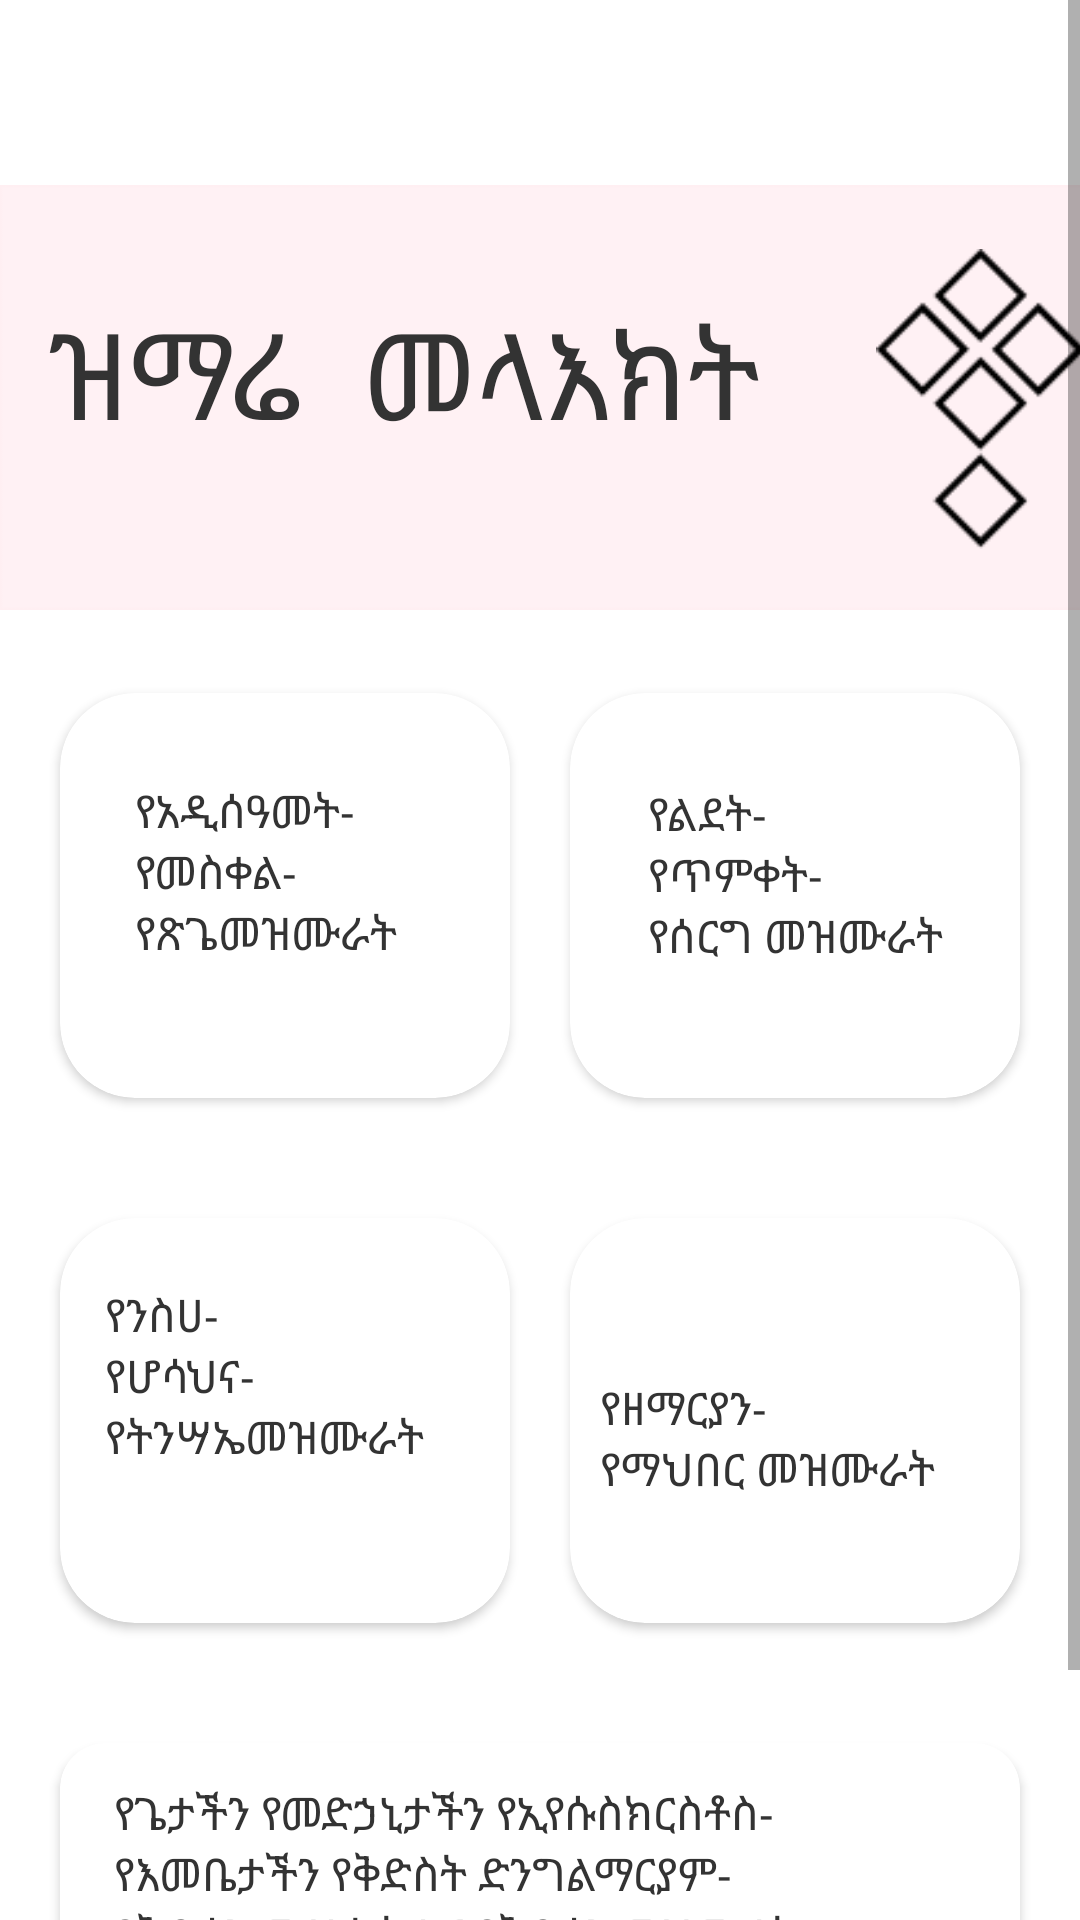

Reconstruct the res/layout file that produces this screen, plus the resources it refers to.
<!-- AndroidManifest.xml: application theme Theme.MezmureTewahido -->
<!-- res/layout/activity_main.xml -->
<?xml version="1.0" encoding="utf-8"?>
<androidx.drawerlayout.widget.DrawerLayout xmlns:android="http://schemas.android.com/apk/res/android"
    xmlns:app="http://schemas.android.com/apk/res-auto"
    xmlns:tools="http://schemas.android.com/tools"
    android:layout_width="match_parent"
    android:layout_height="match_parent"
    android:orientation="vertical"
    android:id="@+id/drawer_layout"
    tools:context=".MainActivity"
    android:fitsSystemWindows="true"
    >


    <com.google.android.material.navigation.NavigationView
        android:id="@+id/nav_view"
        android:layout_width="wrap_content"
        android:layout_height="match_parent"
        android:layout_gravity="start"
        app:headerLayout="@layout/header_header"
        app:menu="@menu/menu" />



    <ScrollView
        android:layout_width="match_parent"
        android:layout_height="match_parent">

        <androidx.constraintlayout.widget.ConstraintLayout
            android:layout_width="match_parent"
            android:layout_height="match_parent">

            <androidx.appcompat.widget.Toolbar
                android:id="@+id/toolbar"
                android:layout_width="401dp"
                android:layout_height="54dp"
                android:background="#00FFFFFF"
                app:layout_constraintBottom_toTopOf="@+id/imageView"
                app:layout_constraintEnd_toEndOf="parent"
                app:layout_constraintHorizontal_bias="0.0"
                app:layout_constraintStart_toStartOf="parent"
                app:layout_constraintTop_toTopOf="parent"
                app:layout_constraintVertical_bias="0.28">
            </androidx.appcompat.widget.Toolbar>



            <ImageView
                android:id="@+id/imageView"
                android:layout_width="409dp"
                android:layout_height="157dp"
                android:src="@drawable/rectangle"
                app:layout_constraintEnd_toEndOf="parent"
                app:layout_constraintHorizontal_bias="0.0"
                app:layout_constraintStart_toStartOf="parent"
                app:layout_constraintTop_toBottomOf="@+id/toolbar" />


            <ImageView
                android:id="@+id/imageView2"
                android:layout_width="100dp"
                android:layout_height="100dp"
                android:layout_marginStart="279dp"
                android:layout_marginEnd="32dp"
                android:src="@drawable/meskel"
                app:layout_constraintBottom_toBottomOf="@+id/imageView"
                app:layout_constraintEnd_toEndOf="@+id/imageView"
                app:layout_constraintHorizontal_bias="1.0"
                app:layout_constraintStart_toStartOf="@+id/imageView"
                app:layout_constraintTop_toTopOf="@+id/imageView"
                app:layout_constraintVertical_bias="0.508" />


            <TextView
        android:layout_width="246dp"
        android:layout_height="64dp"
        android:layout_marginStart="16dp"
        android:text="ዝማሬ  መላእክት"
        android:textSize="40dp"
        android:textColor="@color/blackish"
        app:layout_constraintBottom_toBottomOf="@+id/imageView"
        app:layout_constraintEnd_toStartOf="@+id/imageView2"
        app:layout_constraintHorizontal_bias="0.0"
        app:layout_constraintStart_toStartOf="parent"
        app:layout_constraintTop_toTopOf="@+id/imageView"
        app:layout_constraintVertical_bias="0.462" />


    <LinearLayout
        android:id="@+id/linearLayout"
        android:layout_width="0dp"
        android:layout_height="175dp"
        android:orientation="horizontal"
        android:padding="10dp"
        app:layout_constraintEnd_toEndOf="parent"
        app:layout_constraintHorizontal_bias="0.0"
        app:layout_constraintStart_toStartOf="parent"
        app:layout_constraintTop_toBottomOf="@+id/imageView">


        <androidx.cardview.widget.CardView
            android:id="@+id/card1"
            android:layout_width="0dp"
            android:layout_height="match_parent"
            android:layout_margin="10dp"
            android:layout_weight="1"
            app:cardCornerRadius="25dp">
            <RelativeLayout
                android:layout_width="match_parent"
                android:layout_height="match_parent">
                <TextView
                    android:id="@+id/mezmurem1"
                    android:layout_width="139dp"
                    android:layout_height="93dp"
                    android:layout_alignParentStart="true"
                    android:layout_alignParentTop="true"
                    android:layout_alignParentEnd="true"
                    android:layout_alignParentBottom="true"
                    android:layout_marginStart="25dp"
                    android:layout_marginTop="29dp"
                    android:layout_marginEnd="12dp"
                    android:layout_marginBottom="12dp"
                    android:text="የአዲሰዓመት-   የመስቀል-  የጽጌመዝሙራት"
                    android:textColor="@color/blackish"
                    android:textSize="15sp" />
            </RelativeLayout>
        </androidx.cardview.widget.CardView>



        <androidx.cardview.widget.CardView
            android:id="@+id/card2"
            android:layout_width="0dp"
            android:layout_height="match_parent"
            android:layout_margin="10dp"
            android:layout_weight="1"
            app:cardCornerRadius="25dp">

            <RelativeLayout
                android:layout_width="match_parent"
                android:layout_height="match_parent">

                <TextView
                    android:id="@+id/mezmurm2"
                    android:layout_width="128dp"
                    android:layout_height="98dp"
                    android:layout_alignParentStart="true"
                    android:layout_alignParentTop="true"
                    android:layout_alignParentEnd="true"
                    android:layout_alignParentBottom="true"
                    android:layout_marginStart="26dp"
                    android:layout_marginTop="30dp"
                    android:layout_marginEnd="12dp"
                    android:layout_marginBottom="5dp"
                    android:text="የልደት-
                    የጥምቀት-
                    የሰርግ መዝሙራት"
                    android:textColor="@color/blackish"
                    android:textSize="15sp" />
            </RelativeLayout>
        </androidx.cardview.widget.CardView>
    </LinearLayout>





    <LinearLayout
        android:id="@+id/linearLayout1"
        android:layout_width="0dp"
        android:layout_height="175dp"
        android:orientation="horizontal"
        android:padding="10dp"
        app:layout_constraintEnd_toEndOf="parent"
        app:layout_constraintHorizontal_bias="0.0"
        app:layout_constraintStart_toStartOf="parent"
        app:layout_constraintTop_toBottomOf="@+id/linearLayout">

        <androidx.cardview.widget.CardView
            android:id="@+id/card3"
            android:layout_width="0dp"
            android:layout_height="match_parent"
            android:layout_margin="10dp"
            android:layout_weight="1"
            app:cardCornerRadius="25dp">

            <RelativeLayout
                android:layout_width="match_parent"
                android:layout_height="match_parent">


                <TextView
                    android:id="@+id/mezmurm3"
                    android:layout_width="148dp"
                    android:layout_height="95dp"
                    android:layout_alignParentStart="true"
                    android:layout_alignParentTop="true"
                    android:layout_alignParentEnd="true"
                    android:layout_alignParentBottom="true"
                    android:layout_marginStart="15dp"
                    android:layout_marginTop="22dp"
                    android:layout_marginEnd="13dp"
                    android:layout_marginBottom="12dp"
                    android:text="የንስሀ-                የሆሳህና-                የትንሣኤመዝሙራት"
                    android:textColor="@color/blackish"
                    android:textSize="15sp" />

            </RelativeLayout>
        </androidx.cardview.widget.CardView>



        <androidx.cardview.widget.CardView
            android:id="@+id/card5"
            android:layout_width="0dp"
            android:layout_height="match_parent"
            android:layout_margin="10dp"
            android:layout_weight="1"
            app:cardCornerRadius="25dp">

            <RelativeLayout
                android:layout_width="match_parent"
                android:layout_height="match_parent">

                <TextView
                    android:id="@+id/mezmurm4"
                    android:layout_width="151dp"
                    android:layout_height="51dp"
                    android:layout_alignParentStart="true"
                    android:layout_alignParentTop="true"
                    android:layout_alignParentEnd="true"
                    android:layout_alignParentBottom="true"
                    android:layout_marginStart="10dp"
                    android:layout_marginTop="53dp"
                    android:layout_marginEnd="5dp"
                    android:layout_marginBottom="30dp"
                    android:text="የዘማርያን-
                    የማህበር መዝሙራት"
                    android:textColor="@color/blackish"
                    android:textSize="15sp" />
            </RelativeLayout>
        </androidx.cardview.widget.CardView>
    </LinearLayout>




    <LinearLayout
        android:id="@+id/linearLayout2"
        android:layout_width="0dp"
        android:layout_height="175dp"
        android:orientation="horizontal"
        android:padding="10dp"
        app:layout_constraintEnd_toEndOf="parent"
        app:layout_constraintHorizontal_bias="0.0"
        app:layout_constraintStart_toStartOf="parent"
        app:layout_constraintTop_toBottomOf="@+id/linearLayout1">

    <androidx.cardview.widget.CardView
        android:id="@+id/card4"
        android:layout_width="0dp"
        android:layout_height="100dp"
        android:layout_margin="10dp"
        android:layout_weight="1"
        app:cardCornerRadius="15dp">

        <RelativeLayout
            android:layout_width="match_parent"
            android:layout_height="match_parent">

            <TextView
                android:id="@+id/mezmurm5"
                android:layout_width="351dp"
                android:layout_height="wrap_content"
                android:layout_alignParentStart="true"
                android:layout_alignParentTop="true"
                android:layout_alignParentEnd="true"
                android:layout_marginStart="18dp"
                android:layout_marginTop="13dp"
                android:layout_marginEnd="3dp"
                android:text="የጌታችን የመድኃኒታችን የኢየሱስክርስቶስ-                    የእመቤታችን የቅድስት ድንግልማርያም-
                     የቅዱሳን መላእክት እና የቅዱሳን መዝሙራት"
                android:textColor="@color/blackish"
                android:textSize="15sp" />

        </RelativeLayout>
    </androidx.cardview.widget.CardView>
    </LinearLayout>



        </androidx.constraintlayout.widget.ConstraintLayout>
    </ScrollView>

</androidx.drawerlayout.widget.DrawerLayout>
<!-- res/layout/header_header.xml (included above) -->
<?xml version="1.0" encoding="utf-8"?>
<LinearLayout xmlns:android="http://schemas.android.com/apk/res/android"
    android:layout_width="match_parent"
    android:layout_height="200dp"
    android:background="@drawable/chiret_background"
    android:orientation="vertical"
    android:padding="20dp">


    <ImageView
        android:id="@+id/image"
        android:layout_width="100dp"
        android:layout_height="69dp"
        android:layout_marginLeft="50dp"
        android:layout_marginTop="25dp"
        android:src="@drawable/meskel2" />

    <TextView
        android:layout_width="wrap_content"
        android:layout_height="57dp"
        android:layout_marginLeft="50dp"
        android:layout_marginTop="20dp"
        android:text="ዝማሬ  መላእክት"
        android:textColor="@color/black"
        android:textSize="24sp" />

    <TextView
        android:layout_width="wrap_content"
        android:layout_height="wrap_content"
        android:layout_marginLeft="120dp"
        android:text=""
        android:textSize="14sp" />
</LinearLayout>
<!-- resources referenced by this layout -->
<resources>
  <color name="black">#FF000000</color>
  <color name="blackish">#333333</color>
  <!-- drawable chiret_background: png bitmap (drawable, 4299 bytes) -->
  <!-- drawable meskel: png bitmap (drawable, 1471 bytes) -->
  <!-- drawable meskel2: png bitmap (drawable, 1169 bytes) -->
  <!-- drawable rectangle: png bitmap (drawable, 2873 bytes) -->
  <style name="Theme.MezmureTewahido" parent="Theme.MaterialComponents.DayNight.NoActionBar">
          
          <item name="colorPrimary">@color/pink_shado</item>
          <item name="colorPrimaryVariant">@color/dark_pink</item>
          <item name="colorOnPrimary">@color/white</item>
          
          <item name="colorSecondary">@color/teal_200</item>
          <item name="colorSecondaryVariant">@color/teal_700</item>
          <item name="colorOnSecondary">@color/black</item>
          
          <item name="android:statusBarColor" tools:targetApi="l">?attr/colorPrimaryVariant</item>
          
          
          <item name="android:windowAnimationStyle">@style/CustomActivityAnimation</item>
      </style>
  <color name="pink_shado">#ec8191</color>#474747
  <color name="dark_pink">#A74B64</color>
  <color name="white">#FFFFFFFF</color>
  <color name="teal_200">#FF03DAC5</color>
  <color name="teal_700">#FF018786</color>
  <style name="CustomActivityAnimation" parent="@android:style/Animation.Activity">
          <item name="android:activityOpenEnterAnimation">@anim/slide_in_right</item>
          <item name="android:activityOpenExitAnimation">@anim/slide_out_left</item>
          <item name="android:activityCloseEnterAnimation">@anim/slide_in_left</item>
          <item name="android:activityCloseExitAnimation">@anim/slide_out_right</item>
      </style>
</resources>
